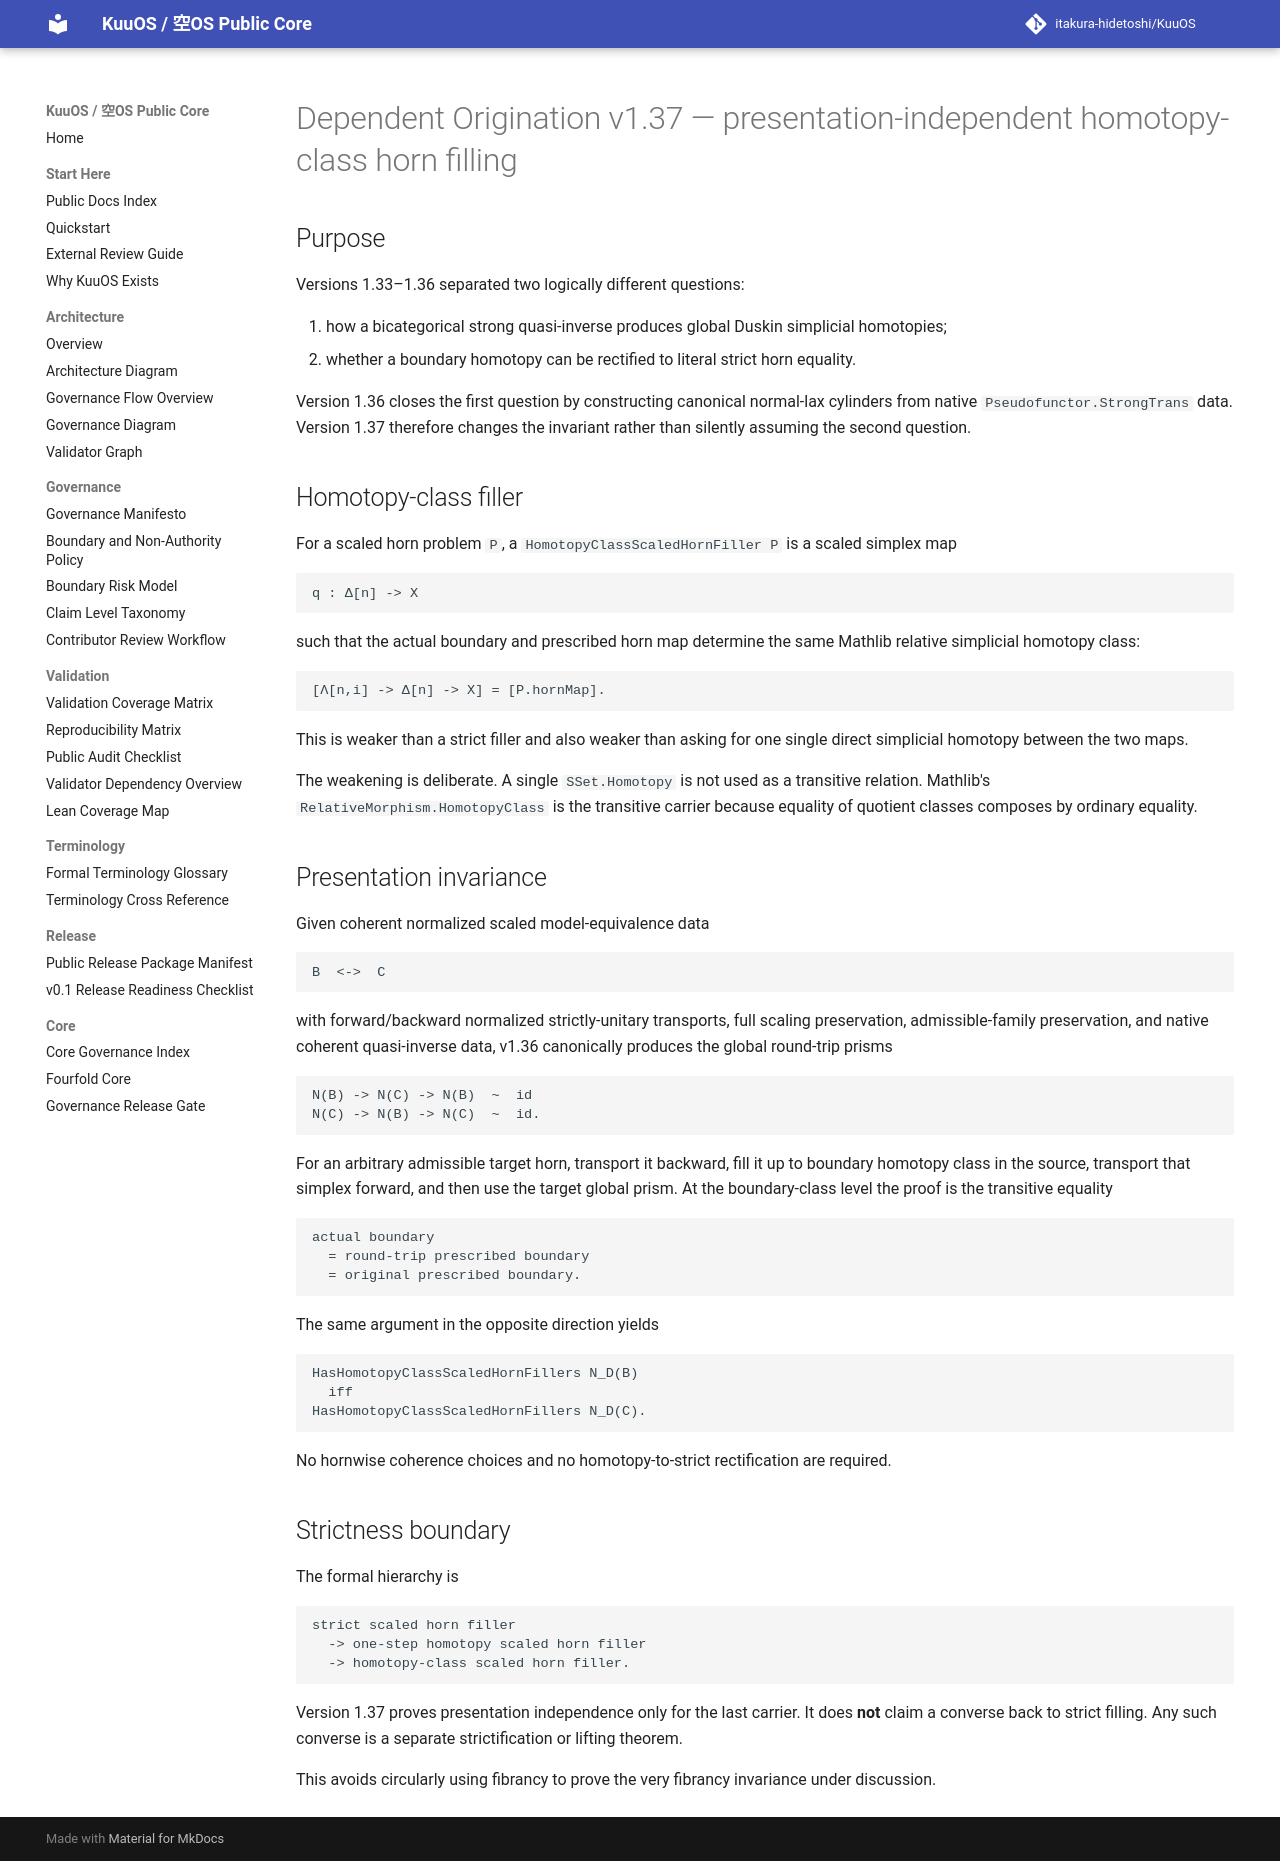

repository: itakura-hidetoshi/KuuOS · page: DEPENDENT_ORIGINATION_HOMOTOPY_CLASS_SCALED_HORN_INVARIANT_FORMAL_v1_37/index.html · generator: mkdocs

# Dependent Origination v1.37 — presentation-independent homotopy-class horn filling

## Purpose

Versions 1.33–1.36 separated two logically different questions:

1. how a bicategorical strong quasi-inverse produces global Duskin simplicial homotopies;
2. whether a boundary homotopy can be rectified to literal strict horn equality.

Version 1.36 closes the first question by constructing canonical normal-lax cylinders from native `Pseudofunctor.StrongTrans` data. Version 1.37 therefore changes the invariant rather than silently assuming the second question.

## Homotopy-class filler

For a scaled horn problem `P`, a `HomotopyClassScaledHornFiller P` is a scaled simplex map

```text
q : Δ[n] -> X
```

such that the actual boundary and prescribed horn map determine the same Mathlib relative simplicial homotopy class:

```text
[Λ[n,i] -> Δ[n] -> X] = [P.hornMap].
```

This is weaker than a strict filler and also weaker than asking for one single direct simplicial homotopy between the two maps.

The weakening is deliberate. A single `SSet.Homotopy` is not used as a transitive relation. Mathlib's `RelativeMorphism.HomotopyClass` is the transitive carrier because equality of quotient classes composes by ordinary equality.

## Presentation invariance

Given coherent normalized scaled model-equivalence data

```text
B  <->  C
```

with forward/backward normalized strictly-unitary transports, full scaling preservation, admissible-family preservation, and native coherent quasi-inverse data, v1.36 canonically produces the global round-trip prisms

```text
N(B) -> N(C) -> N(B)  ~  id
N(C) -> N(B) -> N(C)  ~  id.
```

For an arbitrary admissible target horn, transport it backward, fill it up to boundary homotopy class in the source, transport that simplex forward, and then use the target global prism. At the boundary-class level the proof is the transitive equality

```text
actual boundary
  = round-trip prescribed boundary
  = original prescribed boundary.
```

The same argument in the opposite direction yields

```text
HasHomotopyClassScaledHornFillers N_D(B)
  iff
HasHomotopyClassScaledHornFillers N_D(C).
```

No hornwise coherence choices and no homotopy-to-strict rectification are required.

## Strictness boundary

The formal hierarchy is

```text
strict scaled horn filler
  -> one-step homotopy scaled horn filler
  -> homotopy-class scaled horn filler.
```

Version 1.37 proves presentation independence only for the last carrier. It does **not** claim a converse back to strict filling. Any such converse is a separate strictification or lifting theorem.

This avoids circularly using fibrancy to prove the very fibrancy invariance under discussion.
